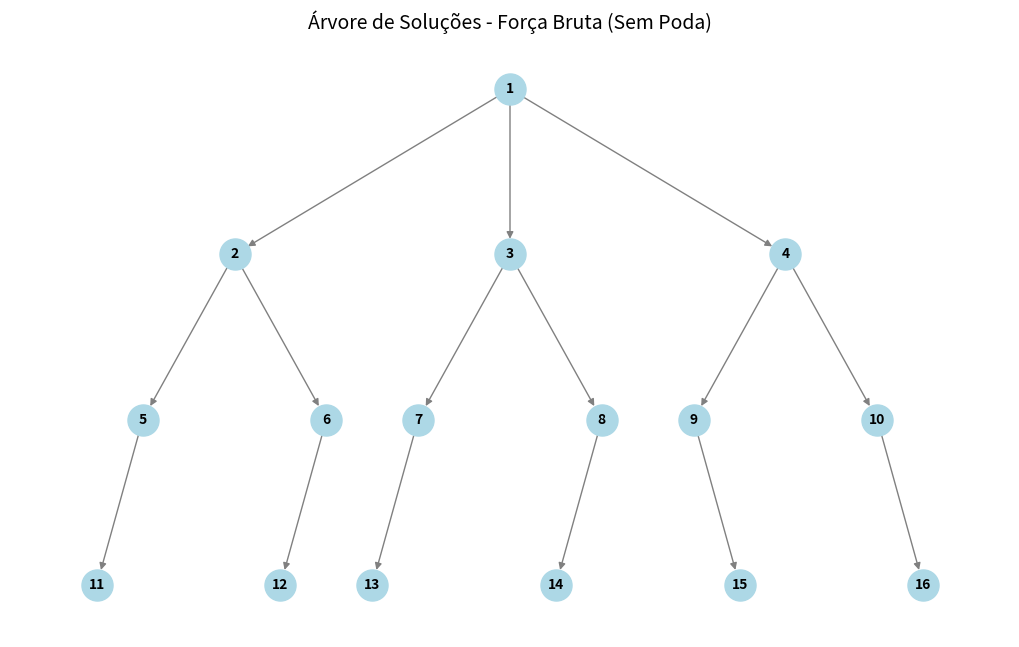
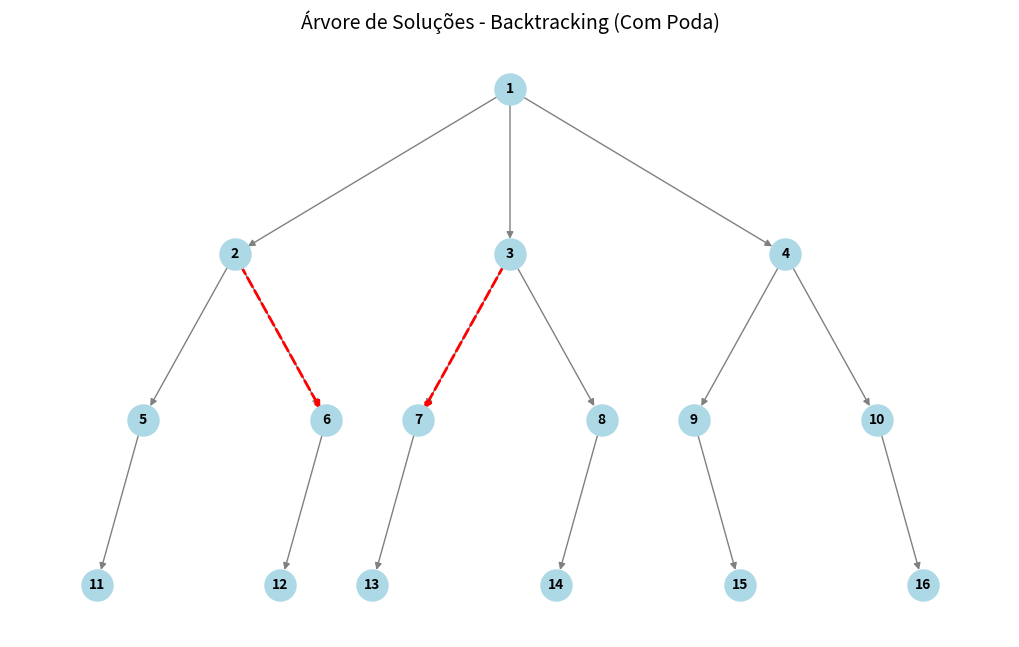

These figures' Python source, in order:
import matplotlib.pyplot as plt
import networkx as nx

# Função para desenhar a árvore de força bruta
def desenhar_arvore_forca_bruta(G, pos):
    plt.figure(figsize=(10, 6))
    nx.draw(G, pos, with_labels=True, node_color='lightblue', edge_color='gray', node_size=500, font_size=10, font_weight='bold')
    plt.title("Árvore de Soluções - Força Bruta (Sem Poda)", fontsize=14)
    plt.show()

# Função para desenhar a árvore de backtracking (com poda)
def desenhar_arvore_backtracking(G, pos, podas):
    plt.figure(figsize=(10, 6))
    nx.draw(G, pos, with_labels=True, node_color='lightblue', edge_color='gray', node_size=500, font_size=10, font_weight='bold')
    
    # Destacar as arestas podadas
    nx.draw_networkx_edges(G, pos, edgelist=podas, edge_color='red', style='dashed', width=2, label='Podas')
    
    plt.title("Árvore de Soluções - Backtracking (Com Poda)", fontsize=14)
    plt.show()

# Criando a árvore de soluções (tanto para força bruta quanto backtracking)
G = nx.DiGraph()

# Nós e arestas de uma árvore genérica para ilustrar as diferenças
edges = [
    (1, 2), (1, 3), (1, 4),
    (2, 5), (2, 6), (3, 7), (3, 8), (4, 9), (4, 10),
    (5, 11), (6, 12), (7, 13), (8, 14), (9, 15), (10, 16)
]

G.add_edges_from(edges)

# Posicionamento dos nós na árvore
pos = {
    1: (0, 3), 2: (-3, 2), 3: (0, 2), 4: (3, 2),
    5: (-4, 1), 6: (-2, 1), 7: (-1, 1), 8: (1, 1), 9: (2, 1), 10: (4, 1),
    11: (-4.5, 0), 12: (-2.5, 0), 13: (-1.5, 0), 14: (0.5, 0), 15: (2.5, 0), 16: (4.5, 0)
}

# Arestas podadas no backtracking
podas = [(3, 7), (2, 6)]

# Gerando o gráfico de força bruta
desenhar_arvore_forca_bruta(G, pos)

# Gerando o gráfico de backtracking com poda
desenhar_arvore_backtracking(G, pos, podas)
